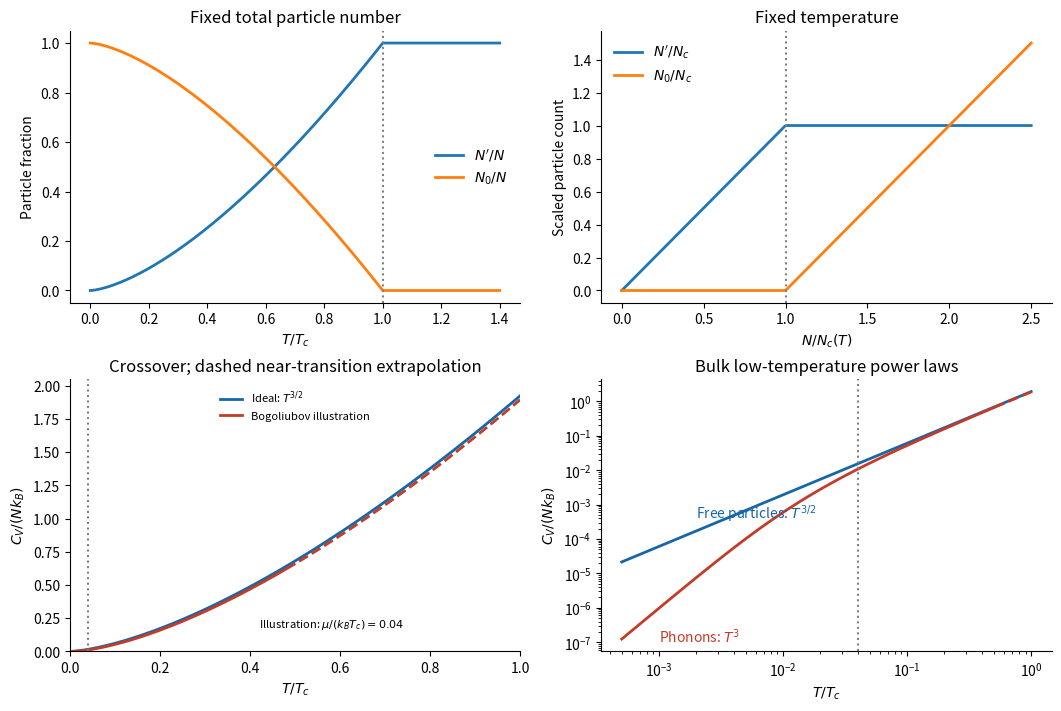

This figure's Python source:
"""Original explanatory figure. Python 3.14, numpy and matplotlib.
Writes one PNG basename to cwd; no source-image pixels or hardcoded media paths.
"""
import numpy as np
import matplotlib
matplotlib.use('Agg')
import matplotlib.pyplot as plt
from matplotlib.patches import Ellipse, Circle, Rectangle, FancyArrowPatch
plt.rcParams.update({'font.size':10,'figure.facecolor':'white','savefig.facecolor':'white','axes.spines.top':False,'axes.spines.right':False})
fig,axs=plt.subplots(2,2,figsize=(10.5,7),layout='constrained');a,b,c,d=axs.flat
t=np.linspace(0,1.4,400);therm=np.minimum(t**1.5,1);a.plot(t,therm,label=r"$N'/N$",lw=2);a.plot(t,1-therm,label=r'$N_0/N$',lw=2);a.axvline(1,color='gray',ls=':');a.set(xlabel=r'$T/T_c$',ylabel='Particle fraction',title='Fixed total particle number');a.legend(frameon=False)
n=np.linspace(0,2.5,400);b.plot(n,np.minimum(n,1),label=r"$N'/N_c$",lw=2);b.plot(n,np.maximum(n-1,0),label=r'$N_0/N_c$',lw=2);b.axvline(1,color='gray',ls=':');b.set(xlabel=r'$N/N_c(T)$',ylabel='Scaled particle count',title='Fixed temperature');b.legend(frameon=False)
# Dimensionless fixed-mu Bogoliubov interpolation, not a finite-T critical theory.
zeta3=2.612375348685488;zeta5=1.341487257250917;norm=np.sqrt(np.pi)/2*zeta3;mu_ratio=.04
x=np.geomspace(1e-9,70,6000);tt=np.geomspace(.0005,1,350);CC=[]
for r in tt:
 q=np.sqrt(x*(x+2*mu_ratio/r));integrand=np.sqrt(x)*q*q*np.exp(-q)/np.expm1(-q)**2;CC.append(r**1.5*np.trapezoid(integrand,x)/norm)
CC=np.array(CC);ideal=15/4*zeta5/zeta3*tt**1.5
for ax in [c,d]:
 ax.plot(tt,ideal,color='#1766a5',lw=2,label=r'Ideal: $T^{3/2}$');ax.plot(tt[tt<.5],CC[tt<.5],color='#c33c29',lw=2,label='Bogoliubov illustration');ax.plot(tt[tt>=.5],CC[tt>=.5],'--',color='#c33c29',lw=2);ax.axvline(mu_ratio,color='gray',ls=':');ax.set(xlabel=r'$T/T_c$',ylabel=r'$C_V/(Nk_B)$')
c.set(title='Crossover; dashed near-transition extrapolation',xlim=(0,1),ylim=(0,2.05));c.text(.42,.18,r'Illustration: $\mu/(k_BT_c)=0.04$',fontsize=8);c.legend(frameon=False,fontsize=8)
d.set(xscale='log',yscale='log',title='Bulk low-temperature power laws');d.text(.001,1e-7,r'Phonons: $T^3$',color='#c33c29');d.text(.002,4e-4,r'Free particles: $T^{3/2}$',color='#1766a5')
fig.savefig('paper-1-bose-gas.png',dpi=165);plt.close(fig)
